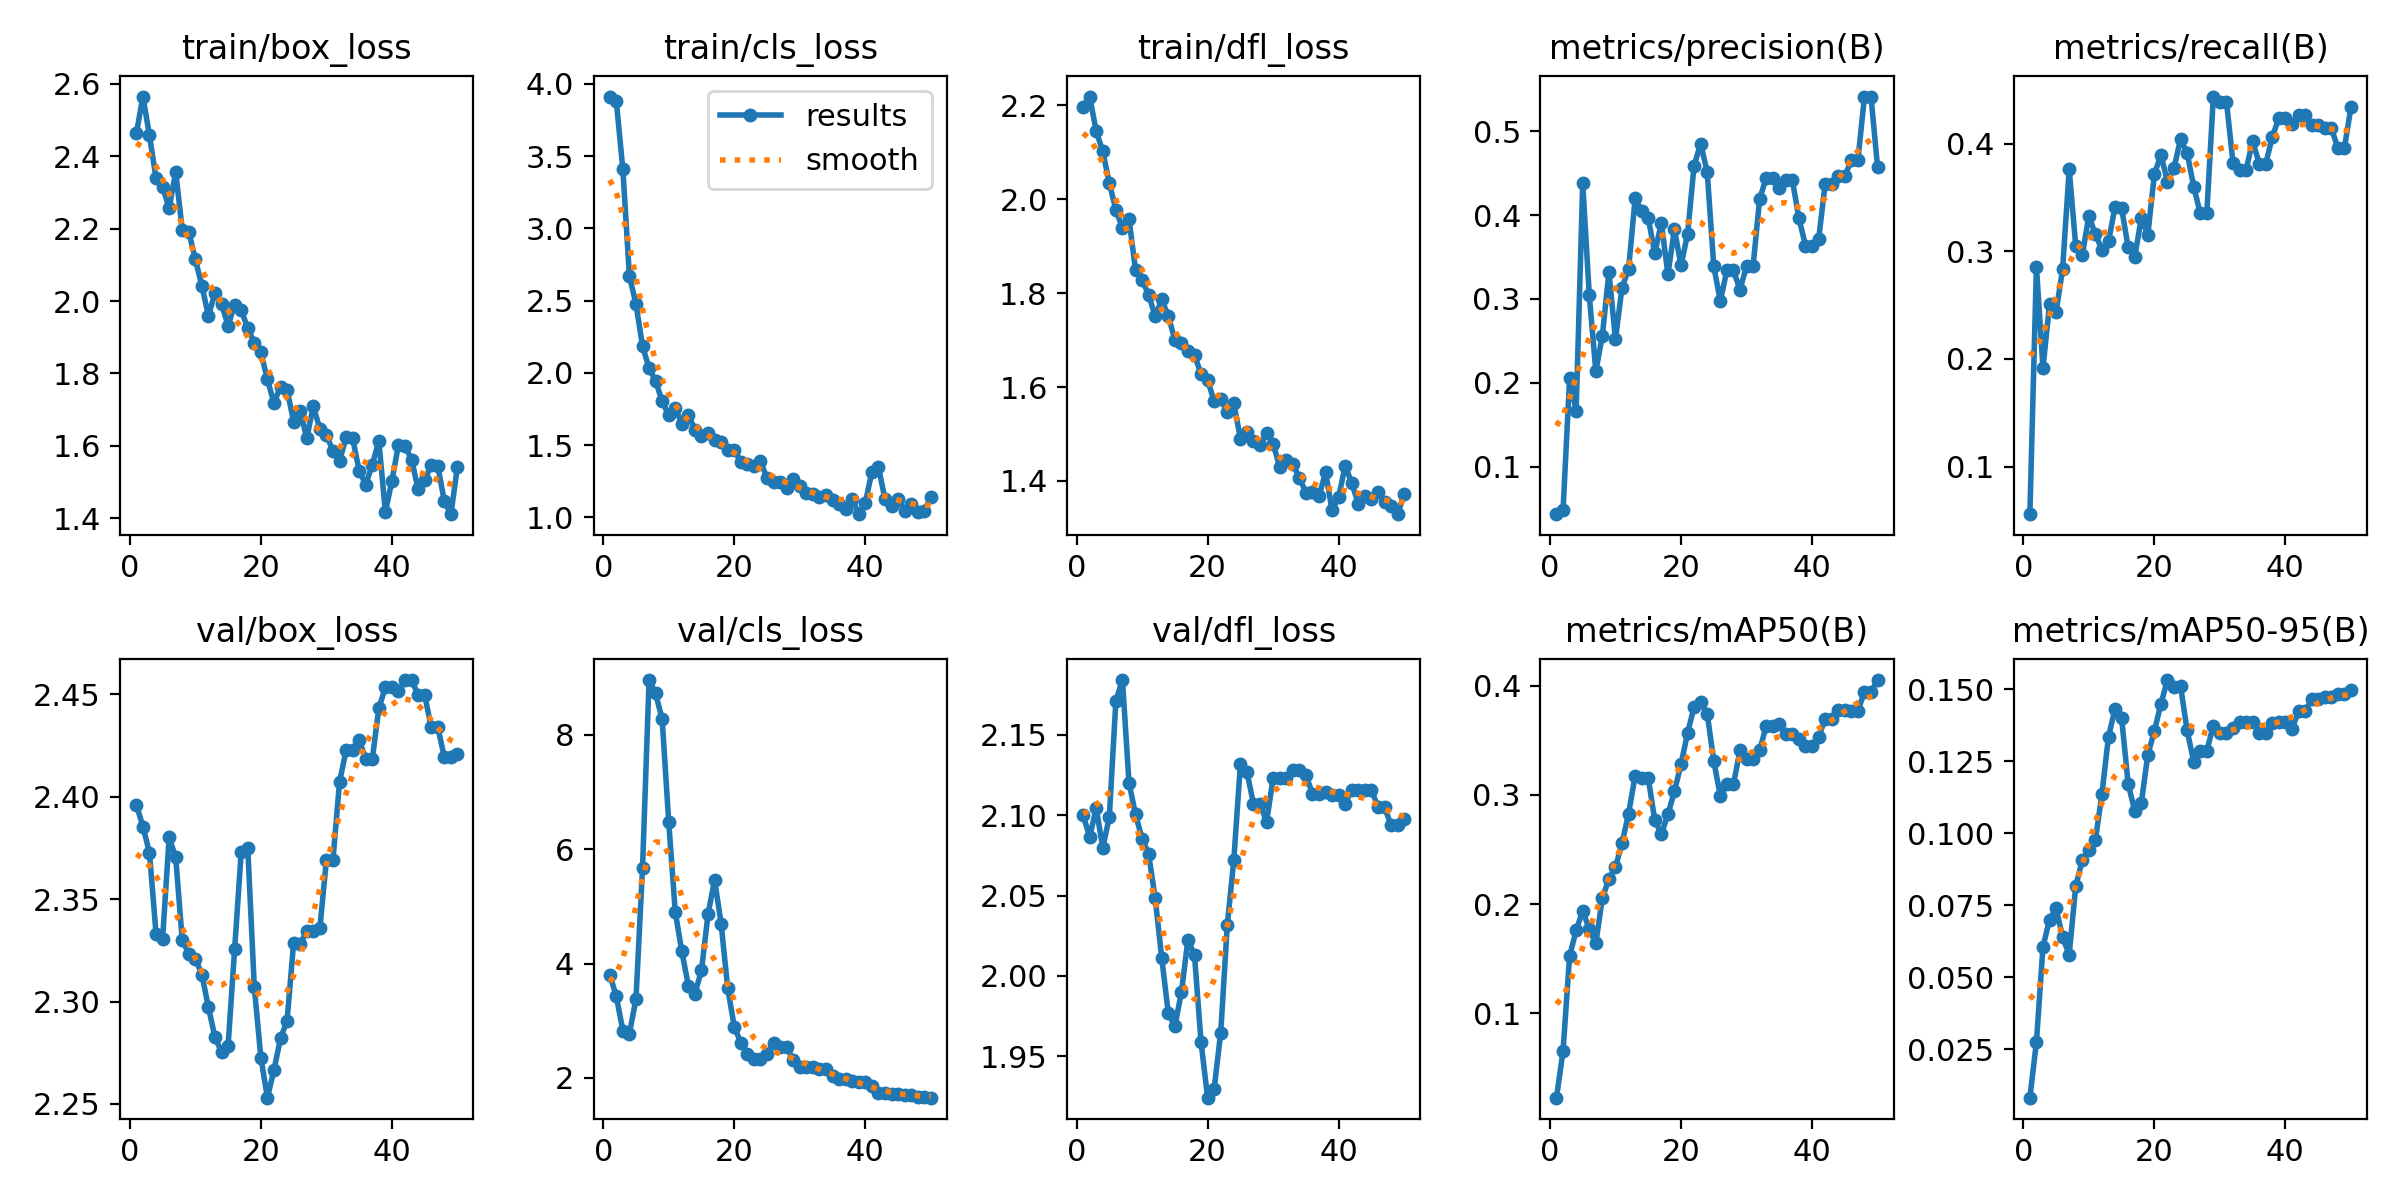

Data behind this chart, as committed beside it:
epoch, time, train/box_loss, train/cls_loss, train/dfl_loss, metrics/precision(B), metrics/recall(B), metrics/mAP50(B), metrics/mAP50-95(B), val/box_loss, val/cls_loss, val/dfl_loss, lr/pg0, lr/pg1, lr/pg2
1, 19.34, 2.463, 3.912, 2.195, 0.04348, 0.05578, 0.02272, 0.0081, 2.396, 3.808, 2.1, 1.429e-05, 1.429e-05, 1.429e-05
2, 35.75, 2.564, 3.879, 2.218, 0.04819, 0.2857, 0.06567, 0.02742, 2.385, 3.425, 2.086, 4.20212e-05, 4.20212e-05, 4.20212e-05
3, 51.97, 2.457, 3.408, 2.144, 0.2052, 0.1918, 0.1524, 0.06055, 2.373, 2.829, 2.104, 6.86206e-05, 6.86206e-05, 6.86206e-05
4, 68.51, 2.339, 2.669, 2.102, 0.1666, 0.2511, 0.1759, 0.07003, 2.333, 2.776, 2.08, 9.40882e-05, 9.40882e-05, 9.40882e-05
5, 86.02, 2.315, 2.478, 2.034, 0.4379, 0.2436, 0.1939, 0.074, 2.331, 3.379, 2.099, 0.0001184, 0.0001184, 0.0001184
6, 103.6, 2.256, 2.185, 1.977, 0.3051, 0.284, 0.1771, 0.0638, 2.38, 5.666, 2.171, 0.0001416, 0.0001416, 0.0001416
7, 122, 2.357, 2.033, 1.938, 0.2138, 0.3763, 0.1642, 0.05784, 2.37, 8.96, 2.184, 0.0001637, 0.0001637, 0.0001637
8, 139.8, 2.197, 1.943, 1.958, 0.2564, 0.3048, 0.2055, 0.08168, 2.33, 8.727, 2.12, 0.0001846, 0.0001846, 0.0001846
9, 158.2, 2.191, 1.802, 1.848, 0.3319, 0.2962, 0.2231, 0.09069, 2.323, 8.271, 2.1, 0.0002045, 0.0002045, 0.0002045
10, 175.9, 2.115, 1.707, 1.828, 0.2523, 0.3332, 0.2339, 0.09429, 2.321, 6.478, 2.085, 0.0002231, 0.0002231, 0.0002231
11, 193.9, 2.042, 1.76, 1.796, 0.3136, 0.3158, 0.2557, 0.09772, 2.313, 4.902, 2.076, 0.0002407, 0.0002407, 0.0002407
12, 212.1, 1.959, 1.646, 1.75, 0.3356, 0.3017, 0.2829, 0.1138, 2.297, 4.213, 2.048, 0.0002571, 0.0002571, 0.0002571
13, 230.2, 2.023, 1.707, 1.786, 0.4198, 0.3093, 0.3174, 0.1336, 2.282, 3.611, 2.011, 0.0002724, 0.0002724, 0.0002724
14, 248.5, 1.991, 1.607, 1.751, 0.4046, 0.3414, 0.3153, 0.1432, 2.275, 3.474, 1.977, 0.0002865, 0.0002865, 0.0002865
15, 266.6, 1.932, 1.562, 1.7, 0.3966, 0.3401, 0.3154, 0.14, 2.278, 3.882, 1.969, 0.0002995, 0.0002995, 0.0002995
16, 284.9, 1.99, 1.581, 1.693, 0.3543, 0.3038, 0.2767, 0.1172, 2.326, 4.863, 1.99, 0.0003114, 0.0003114, 0.0003114
17, 303.6, 1.974, 1.536, 1.676, 0.391, 0.2945, 0.2641, 0.1078, 2.373, 5.465, 2.023, 0.0003222, 0.0003222, 0.0003222
18, 322, 1.926, 1.525, 1.668, 0.3294, 0.3309, 0.2822, 0.1105, 2.375, 4.697, 2.013, 0.0003318, 0.0003318, 0.0003318
19, 340.5, 1.884, 1.468, 1.627, 0.3829, 0.3154, 0.3033, 0.1273, 2.307, 3.571, 1.959, 0.0003403, 0.0003403, 0.0003403
20, 358.6, 1.858, 1.466, 1.614, 0.3401, 0.3716, 0.328, 0.1355, 2.273, 2.897, 1.924, 0.0003477, 0.0003477, 0.0003477
21, 376.6, 1.783, 1.386, 1.569, 0.3771, 0.3897, 0.3565, 0.145, 2.253, 2.618, 1.93, 0.0003539, 0.0003539, 0.0003539
22, 394.3, 1.718, 1.367, 1.574, 0.459, 0.3649, 0.3807, 0.1533, 2.267, 2.42, 1.965, 0.000359, 0.000359, 0.000359
23, 412.4, 1.764, 1.357, 1.547, 0.4851, 0.3776, 0.3848, 0.151, 2.282, 2.336, 2.031, 0.0003629, 0.0003629, 0.0003629
24, 430.4, 1.754, 1.39, 1.565, 0.4515, 0.4046, 0.3745, 0.1511, 2.291, 2.331, 2.072, 0.0003658, 0.0003658, 0.0003658
25, 448.2, 1.667, 1.27, 1.49, 0.3391, 0.3914, 0.3312, 0.1358, 2.329, 2.42, 2.131, 0.0003675, 0.0003675, 0.0003675
26, 465.9, 1.697, 1.245, 1.504, 0.2975, 0.3603, 0.299, 0.1249, 2.328, 2.611, 2.127, 0.000368, 0.000368, 0.000368
27, 483.5, 1.622, 1.247, 1.486, 0.3342, 0.3354, 0.3096, 0.1287, 2.334, 2.543, 2.107, 0.0003675, 0.0003675, 0.0003675
28, 501.3, 1.709, 1.203, 1.476, 0.3342, 0.3354, 0.3096, 0.1287, 2.334, 2.543, 2.107, 0.0003658, 0.0003658, 0.0003658
29, 519, 1.647, 1.265, 1.502, 0.311, 0.4439, 0.3407, 0.1374, 2.336, 2.317, 2.096, 0.000363, 0.000363, 0.000363
30, 536.9, 1.629, 1.219, 1.48, 0.3391, 0.4393, 0.3329, 0.1348, 2.369, 2.184, 2.123, 0.000359, 0.000359, 0.000359
31, 554.7, 1.587, 1.168, 1.43, 0.3391, 0.4393, 0.3329, 0.1348, 2.369, 2.184, 2.123, 0.0003539, 0.0003539, 0.0003539
32, 572.4, 1.558, 1.164, 1.445, 0.4191, 0.3823, 0.3407, 0.1367, 2.407, 2.19, 2.123, 0.0003477, 0.0003477, 0.0003477
33, 590.1, 1.623, 1.143, 1.437, 0.4443, 0.376, 0.363, 0.1386, 2.423, 2.163, 2.128, 0.0003403, 0.0003403, 0.0003403
34, 607.8, 1.621, 1.155, 1.406, 0.4443, 0.376, 0.363, 0.1386, 2.423, 2.163, 2.128, 0.0003318, 0.0003318, 0.0003318
35, 625.7, 1.532, 1.118, 1.375, 0.4317, 0.4024, 0.3648, 0.1388, 2.428, 2.036, 2.125, 0.0003222, 0.0003222, 0.0003222
36, 643.5, 1.493, 1.093, 1.377, 0.4414, 0.3816, 0.3562, 0.1349, 2.418, 1.978, 2.113, 0.0003115, 0.0003115, 0.0003115
37, 661.1, 1.548, 1.058, 1.368, 0.4414, 0.3816, 0.3562, 0.1349, 2.418, 1.978, 2.113, 0.0002996, 0.0002996, 0.0002996
38, 679.1, 1.614, 1.126, 1.418, 0.3963, 0.4062, 0.3515, 0.1385, 2.443, 1.948, 2.114, 0.0002866, 0.0002866, 0.0002866
39, 696.7, 1.418, 1.022, 1.337, 0.3636, 0.4243, 0.3451, 0.1387, 2.453, 1.927, 2.113, 0.0002724, 0.0002724, 0.0002724
40, 714.2, 1.503, 1.099, 1.366, 0.3636, 0.4243, 0.3451, 0.1387, 2.453, 1.927, 2.113, 0.0002572, 0.0002572, 0.0002572
41, 731.8, 1.604, 1.315, 1.433, 0.371, 0.4185, 0.3529, 0.1363, 2.451, 1.857, 2.107, 0.0002408, 0.0002408, 0.0002408
42, 749.7, 1.599, 1.348, 1.395, 0.4371, 0.4266, 0.3696, 0.1424, 2.457, 1.732, 2.116, 0.0002232, 0.0002232, 0.0002232
43, 767.1, 1.562, 1.128, 1.352, 0.4371, 0.4266, 0.3696, 0.1424, 2.457, 1.732, 2.116, 0.0002045, 0.0002045, 0.0002045
44, 784.6, 1.48, 1.079, 1.368, 0.4464, 0.4171, 0.3781, 0.1466, 2.45, 1.71, 2.116, 0.0001847, 0.0001847, 0.0001847
45, 801.8, 1.506, 1.126, 1.362, 0.4464, 0.4171, 0.3781, 0.1466, 2.45, 1.71, 2.116, 0.0001638, 0.0001638, 0.0001638
46, 819.4, 1.546, 1.045, 1.376, 0.4657, 0.415, 0.3773, 0.1473, 2.434, 1.701, 2.105, 0.0001417, 0.0001417, 0.0001417
47, 837, 1.545, 1.09, 1.354, 0.4657, 0.415, 0.3773, 0.1473, 2.434, 1.701, 2.105, 0.0001185, 0.0001185, 0.0001185
48, 854.6, 1.447, 1.039, 1.346, 0.5413, 0.396, 0.3942, 0.1485, 2.419, 1.672, 2.094, 9.4214e-05, 9.4214e-05, 9.4214e-05
49, 871.9, 1.412, 1.042, 1.329, 0.5413, 0.396, 0.3942, 0.1485, 2.419, 1.672, 2.094, 6.8752e-05, 6.8752e-05, 6.8752e-05
50, 889.5, 1.543, 1.144, 1.372, 0.4569, 0.434, 0.4052, 0.1497, 2.421, 1.654, 2.097, 4.21584e-05, 4.21584e-05, 4.21584e-05
